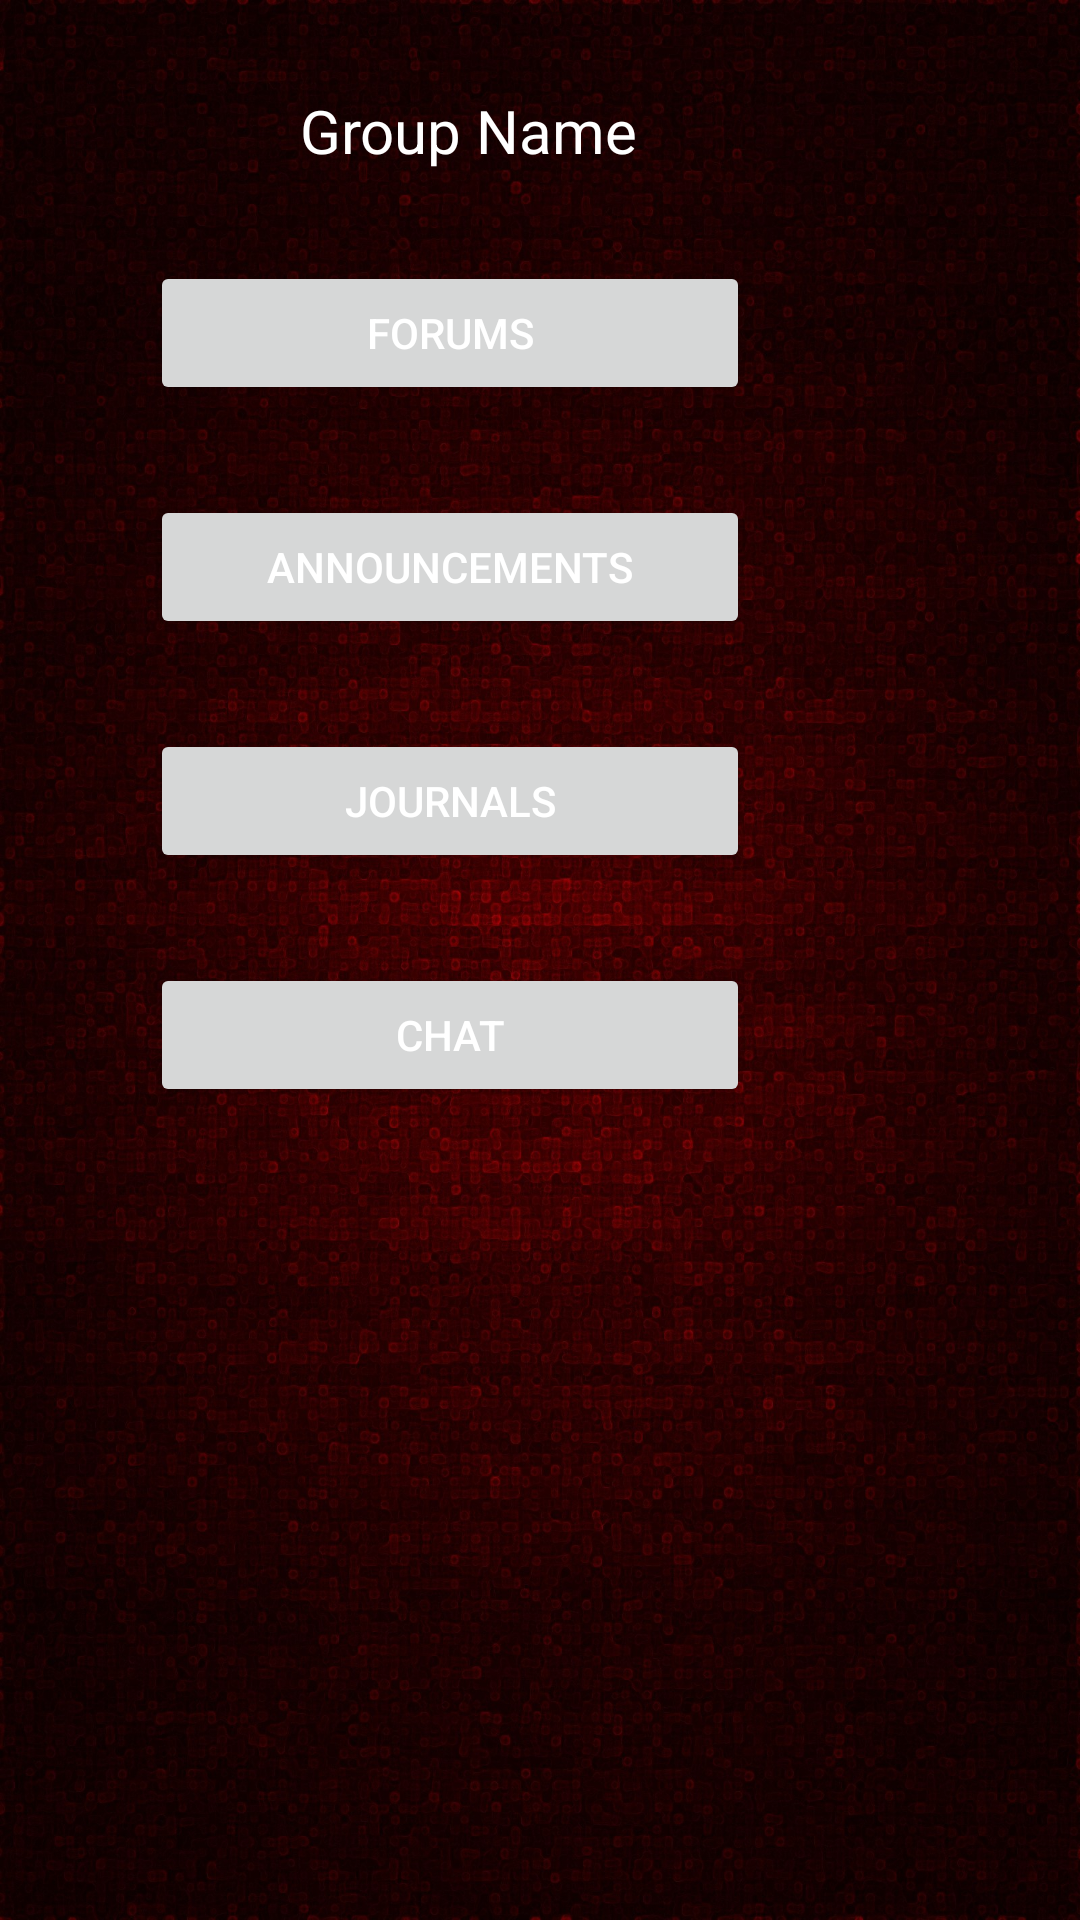

Android layout source for this screen:
<!-- AndroidManifest.xml: fallback theme Theme.MaterialComponents.DayNight.NoActionBar -->
<!-- res/layout/publicmember_home.xml -->
<?xml version="1.0" encoding="utf-8"?>
<LinearLayout xmlns:android="http://schemas.android.com/apk/res/android"
    android:layout_width="match_parent"
    android:layout_height="match_parent"
    android:background="@drawable/darkred"
    android:orientation="vertical"
    android:paddingLeft="50dp" >

    <TextView
        android:id="@+id/textgroup"
        android:layout_width="wrap_content"
        android:layout_height="wrap_content"
        android:layout_marginLeft="50dp"
        android:layout_marginTop="30dp"
        android:text="@string/groupname"
        android:textColor="@android:color/white"
        android:textSize="20sp" />

    <Button
        android:id="@+id/butnforum"
        android:layout_width="200dp"
        android:layout_height="wrap_content"        
        android:layout_marginTop="30dp"
        android:text="@string/forum"
        android:textColor="@android:color/white" />

    <Button
        android:id="@+id/butnpstancmnt"
        android:layout_width="200dp"
        android:layout_height="wrap_content"
        android:layout_marginTop="30dp"
        android:text="@string/announcement"
        android:textColor="@android:color/white" />

    <Button
        android:id="@+id/btnjornl"
        android:layout_width="200dp"
        android:layout_height="wrap_content"
        android:layout_marginTop="30dp"
        android:text="@string/journal"
        android:textColor="@android:color/white" />

    <Button
        android:id="@+id/btnchat"
        android:layout_width="200dp"
        android:layout_height="wrap_content"
        android:layout_marginTop="30dp"
        android:text="@string/chat"
        android:textColor="@android:color/white" />

</LinearLayout>
<!-- resources referenced by this layout -->
<resources>
  <!-- drawable darkred: jpg bitmap (drawable-hdpi, 641265 bytes) -->
  <string name="announcement">Announcements</string>
  <string name="chat">Chat</string>
  <string name="forum">Forums</string>
  <string name="groupname">Group Name</string>
  <string name="journal">Journals</string>
</resources>
